Run: headless pygame with SDL's dummy video driver; simulated clock (each Clock.tick advances the game by its frame time, no real sleeping); random seed 0; keys injected as events and as key.get_pressed() state; no mouse input.
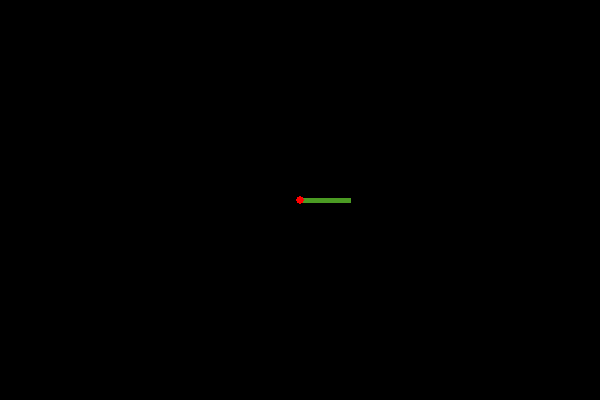
Frame 1 of 4 · flips 1–60 · no input
Frame 2 of 4 · flips 61–180 · tapped SPACE, RETURN · held RIGHT (→), D · screen unchanged from frame 1, image omitted
Frame 3 of 4 · flips 181–300 · held DOWN (↓), S · screen unchanged from frame 2, image omitted
Frame 4 of 4 · flips 301–420 · held LEFT (←), A, UP (↑), W · screen unchanged from frame 3, image omitted

The pygame program that drew these frames:

import pygame as pg
import time
import random
import math

def main() -> None:
    #ajuste
    pg.init()
    W,H = 600, 400
    pantalla = pg.display.set_mode((W,H))
    clock = pg.time.Clock()
    ejec = True
    
    #Coordenada
    c1 = (int(W/2), int (H/2)) #Es el origen
    c2 = (int(W/2) + 50, int(H/2)) #Punto 2 completa la linea
    
    #Longitud y angulo
    l = math.sqrt((c1[0]-c2[0])**2 + (c2[1]-c1[1])**2)
    angulo = 0
    
    #colores
    negro= (0, 0 , 0)
    linea = (75, 155, 35)
    
    pantalla.fill(negro)
    
    #ejecucion
    while ejec:
        for event in pg.event.get():
            if event.type == pg.QUIT:
                ejec = False
                
        #Condicion para rebotar
        #if c1[0] - radio >= W:
         #   d = -d
        #elif c1[0] + radio <= 0:
        #    d = -d
        
        #d2 = random.randint(-10, 10)        
        
        #animacion
            
        angulo += 50
        angulo %= 360
            
        pg.draw.line(pantalla, color=linea, start_pos=c1, end_pos= c2,
                     width=5)
        pg.draw.circle(pantalla,color=(255,0,0), center=c1,
                       radius=4)
        
        time.sleep(0.03)
        
        x = c1 [0] + l*math.cos(math.radians(angulo))
        y = c1 [1] - l*math.sin(math.radians(angulo))
        
        pg.display.flip()
        clock.tick(120)
        pantalla.fill(negro)
    
    pg.quit()

if __name__ == "__main__":
    main()
    
#Tarea lo mismo pero en triangulo
